Image classification data set "aug_ds" (JaymarRCezar/Addressing-Class-Imbalance-in-Eye-Disease-Classification-A-Transfer-Learning-based-Approach on GitHub). Class labels (3): cataract, diabetic retinopathy, glaucoma.

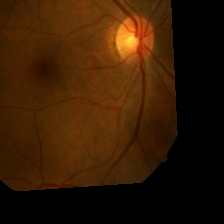
Label: diabetic retinopathy

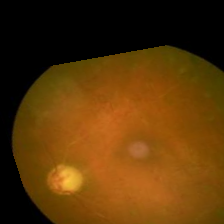
Label: glaucoma

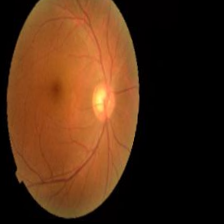
Label: glaucoma

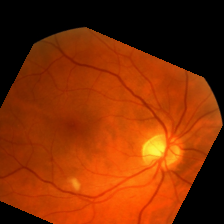
Label: diabetic retinopathy

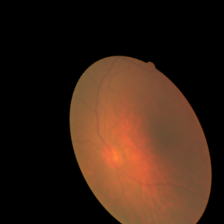
Label: cataract

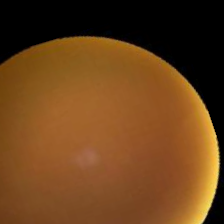
Label: cataract
